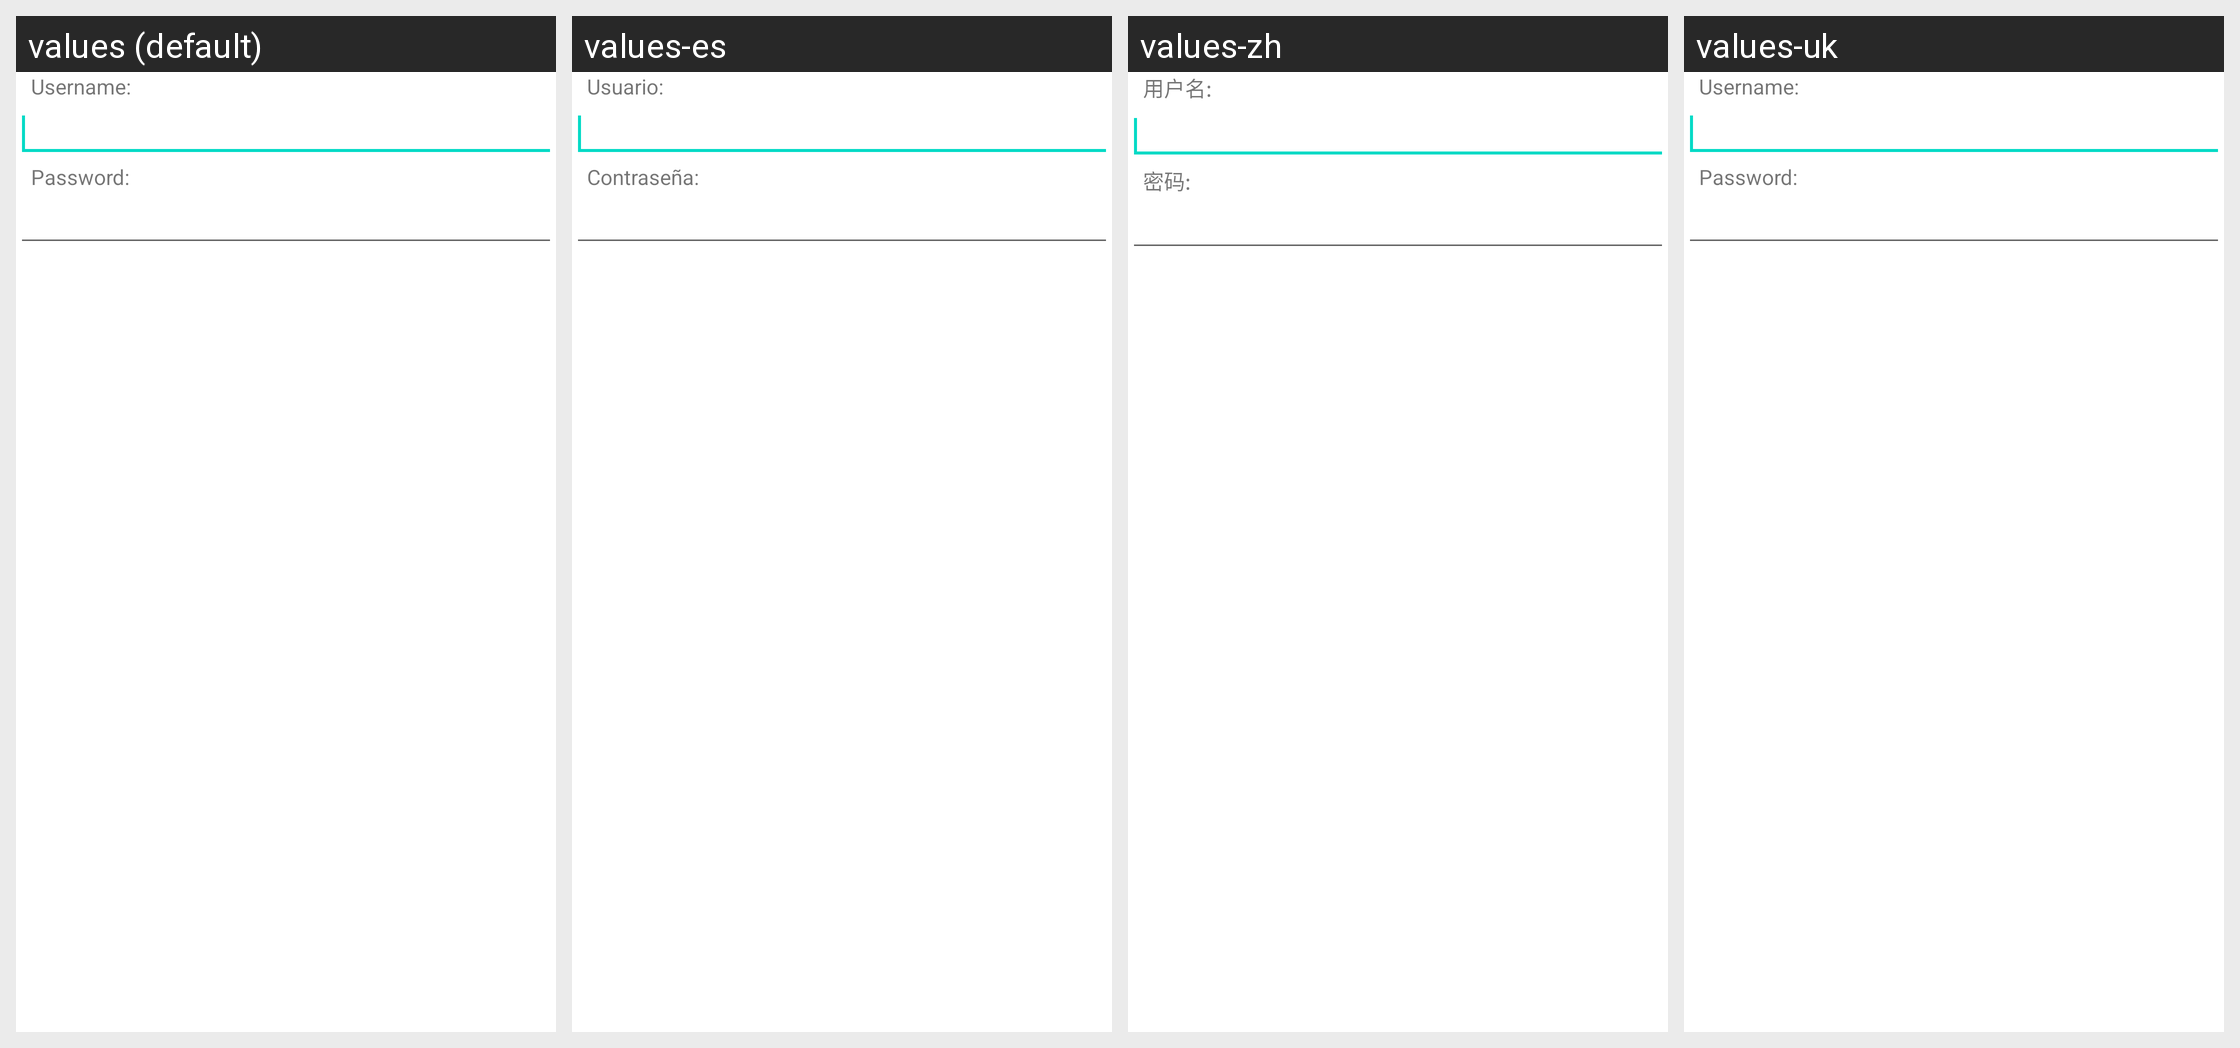

Strings drawn on this Android screen and how each of the app's shown locales translates them:
Android screen res/layout/opds_auth_dlg.xml rendered under 4 locales, left to right: values (default), values-es, values-zh, values-uk. Device: Nexus 5 (rendered at 1080×1920; each locale shown at half size, 540×960, under a caption strip naming it); theme Theme.MaterialComponents.DayNight.NoActionBar.
Other locales in the repository, not shown: values-de, values-fr, values-it, values-iw, values-nl, values-ru.
Strings drawn on this screen, with the default value and each locale's value (text and hints the layout hard-codes, and strings that could not be matched under every locale, appear in the picture but are not listed):

opds_authfeed_username
  values: Username:
  values-es: Usuario:
  values-zh: 用户名:
  values-uk: Username:  [not translated; the default value is used]

opds_authfeed_password
  values: Password:
  values-es: Contraseña:
  values-zh: 密码:
  values-uk: Password:  [not translated; the default value is used]
